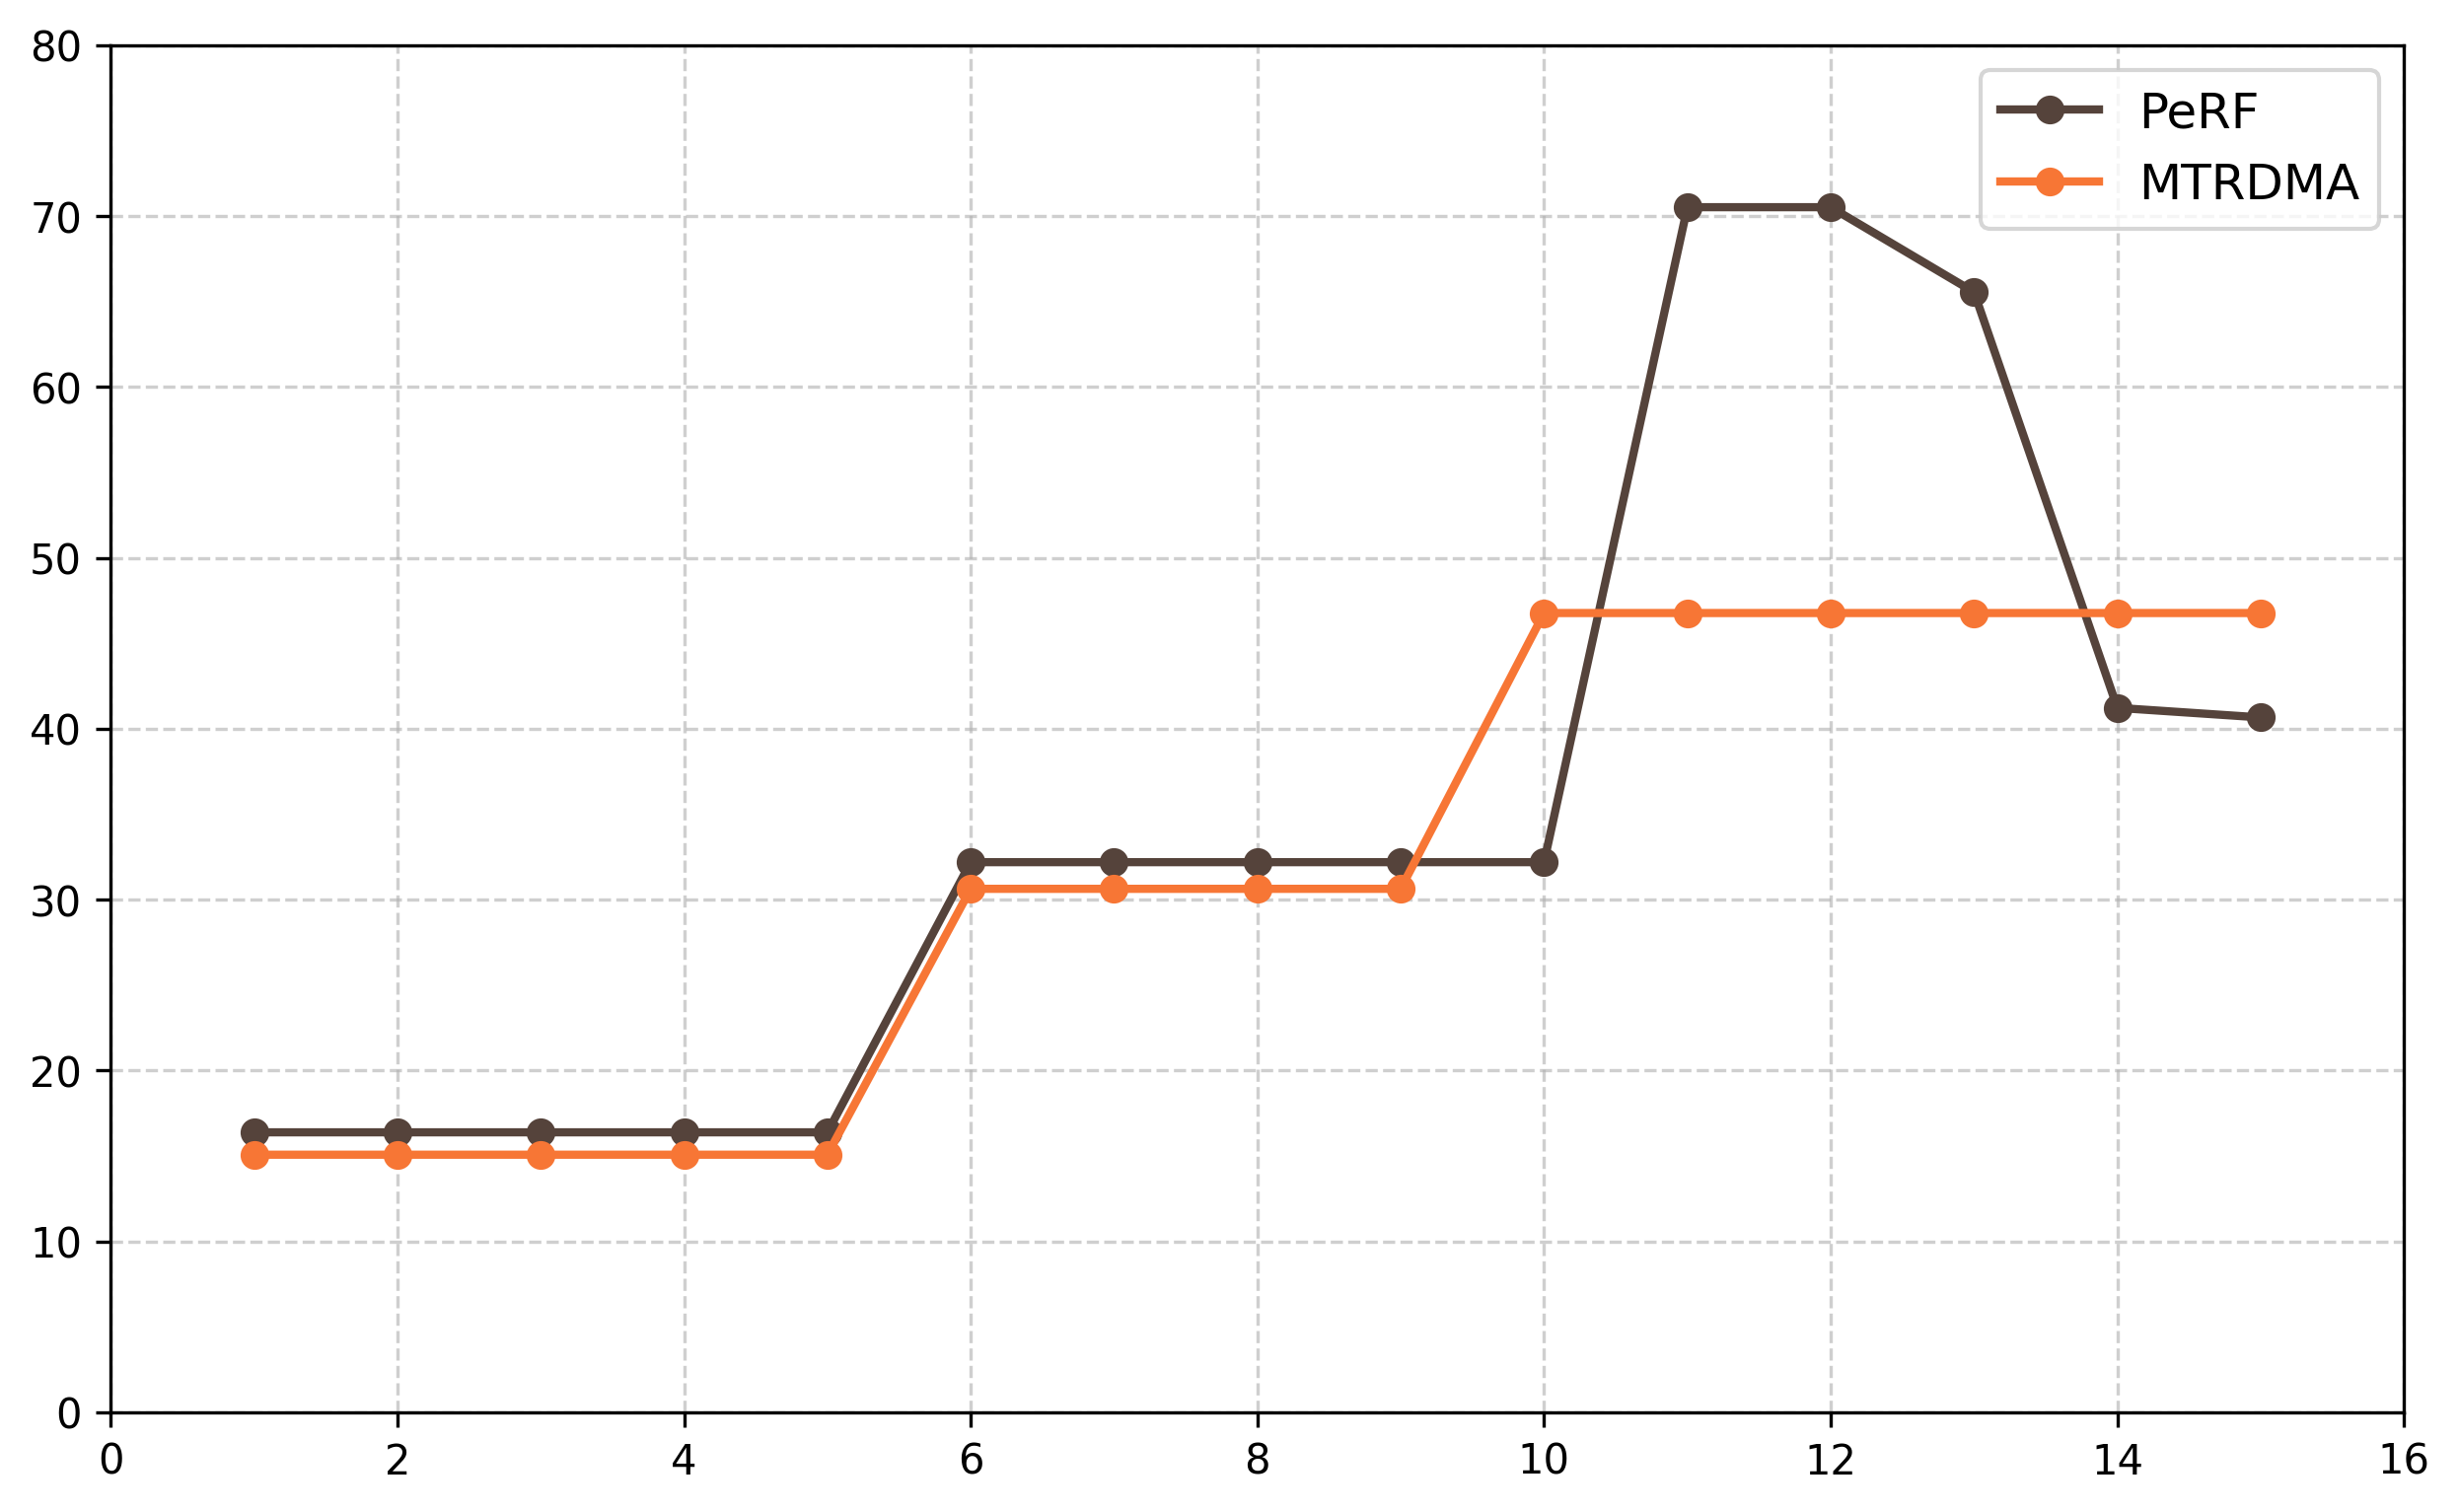

Write the Python code that produced this figure.
import matplotlib.pyplot as plt

# 数据整理
data = {
    "时刻": [1, 2, 3, 4, 5, 6, 7, 8, 9, 10, 11, 12, 13, 14, 15],
    "PeRF": [16.38, 16.38, 16.38, 16.38, 16.38, 32.19, 32.19, 32.19, 32.19, 32.19, 70.52, 70.52, 65.55, 41.22, 40.66],
    "MTRDMA": [15.07, 15.07, 15.07, 15.07, 15.07, 30.63, 30.63, 30.63, 30.63, 46.77, 46.77, 46.77, 46.77, 46.77, 46.77]
}

# 创建画布
plt.figure(figsize=(10, 6))

# 绘制PeRF折线（橙色）
plt.plot(data["时刻"], data["PeRF"], 
         marker='o', 
         color='#55433b', 
         linewidth=2,
         label='PeRF')

# 绘制MTRDMA折线（深棕色）
plt.plot(data["时刻"], data["MTRDMA"], 
         marker='o', 
         color='#f77635', 
         linewidth=2,
         label='MTRDMA')

# 添加图表元素
# plt.title('PeRF与MTRDMA随时间变化对比', fontsize=14)
# plt.xlabel('时刻', fontsize=12)
# plt.ylabel('数值', fontsize=12)
plt.grid(True, linestyle='--', alpha=0.6)
plt.legend(fontsize=12)

# 设置坐标轴范围
plt.xlim(0, 16)
plt.ylim(0, 80)

# 保存图片
plt.savefig('msg_dynamic.png', dpi=300, bbox_inches='tight')
plt.close()

print("图片已成功保存为 comparison_result.png")